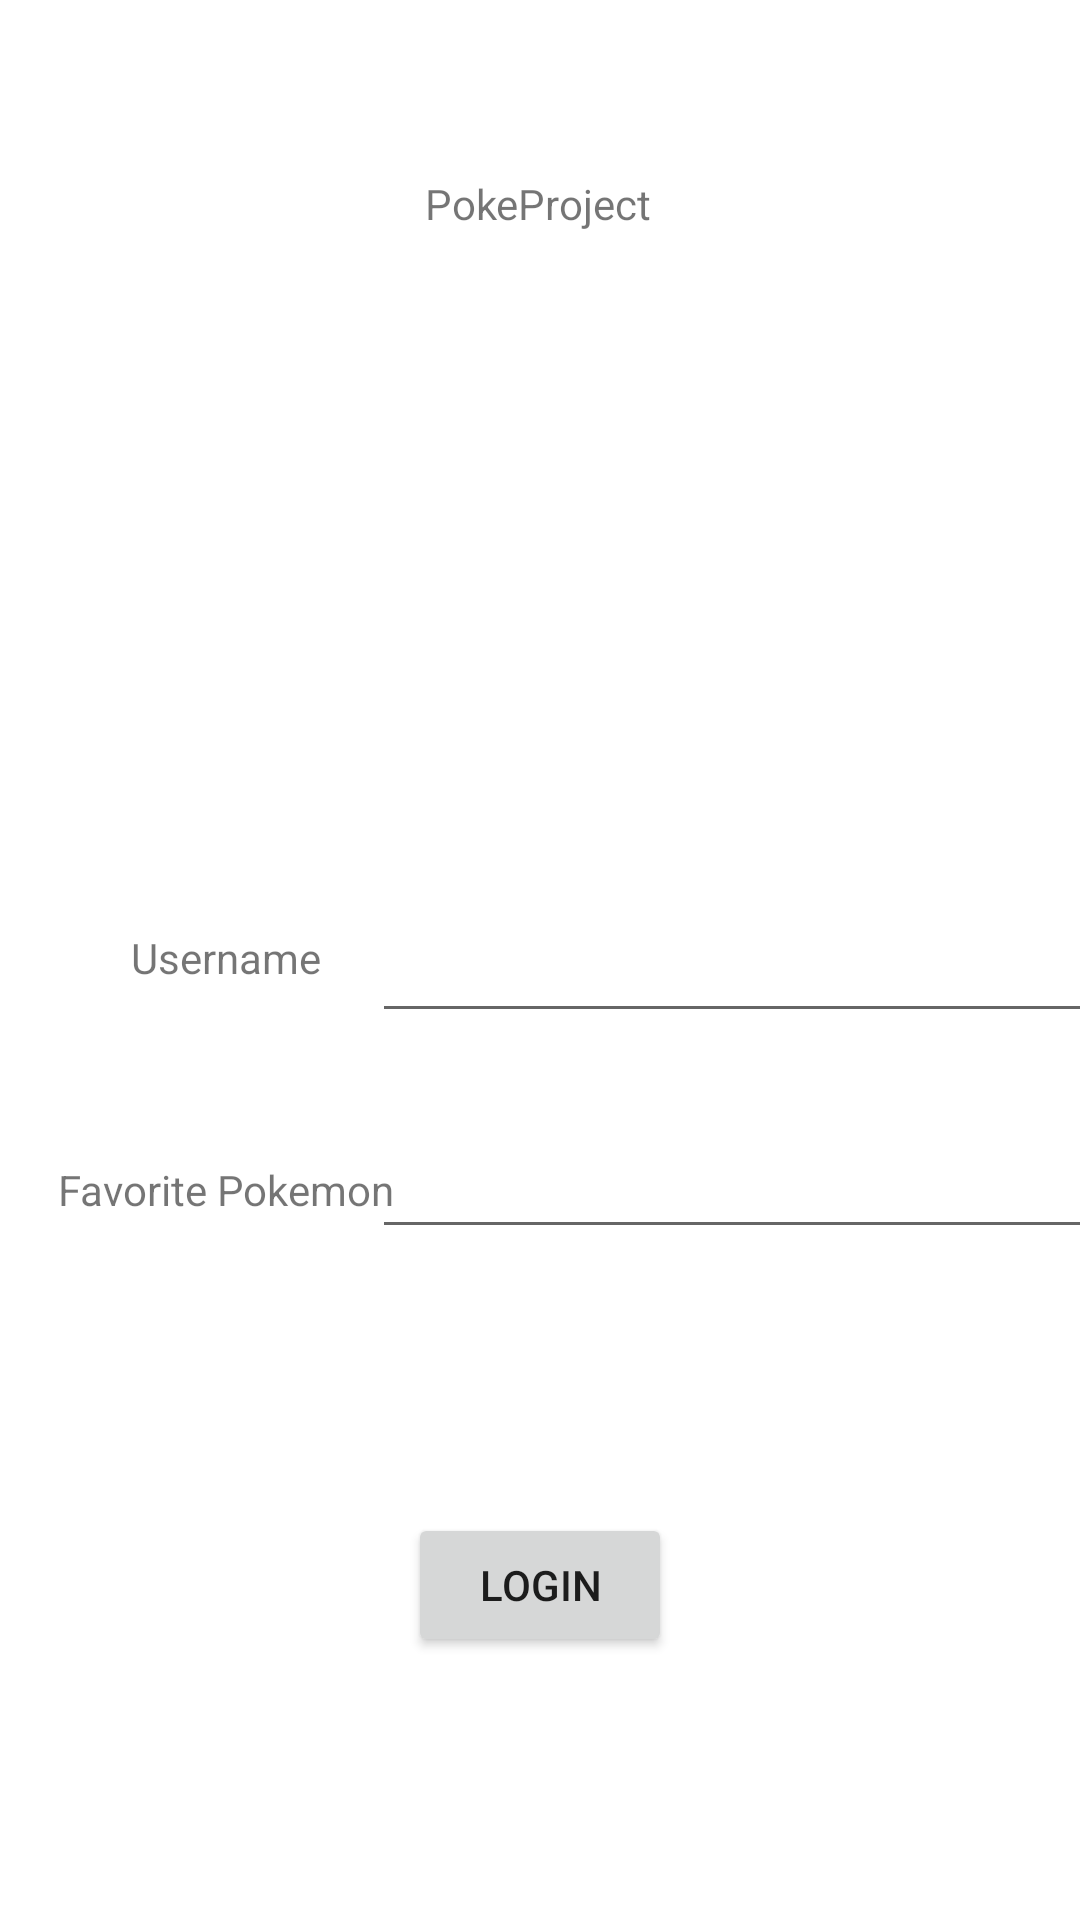

The Android layout XML behind this screen, and the referenced resources:
<!-- AndroidManifest.xml: application theme Theme.PokeProject -->
<!-- res/layout/activity_main.xml -->
<?xml version="1.0" encoding="utf-8"?>
<androidx.constraintlayout.widget.ConstraintLayout xmlns:android="http://schemas.android.com/apk/res/android"
    xmlns:app="http://schemas.android.com/apk/res-auto"
    xmlns:tools="http://schemas.android.com/tools"
    android:layout_width="match_parent"
    android:layout_height="match_parent"
    tools:context=".MainActivity">

    <TextView
        android:id="@+id/appTitle"
        android:layout_width="wrap_content"
        android:layout_height="wrap_content"
        android:text="PokeProject"
        app:layout_constraintBottom_toBottomOf="parent"
        app:layout_constraintEnd_toEndOf="parent"
        app:layout_constraintHorizontal_bias="0.498"
        app:layout_constraintStart_toStartOf="parent"
        app:layout_constraintTop_toTopOf="parent"
        app:layout_constraintVertical_bias="0.094" />

    <EditText
        android:id="@+id/userName"
        android:layout_width="250dp"
        android:layout_height="50dp"
        android:ems="10"
        app:layout_constraintBottom_toBottomOf="parent"
        app:layout_constraintEnd_toEndOf="parent"
        app:layout_constraintStart_toEndOf="@+id/userLabel"
        app:layout_constraintTop_toTopOf="parent"
        app:layout_constraintVertical_bias="0.499" />

    <EditText
        android:id="@+id/favoritePokeInput"
        android:layout_width="250dp"
        android:layout_height="50dp"
        android:ems="10"
        app:layout_constraintBottom_toBottomOf="parent"
        app:layout_constraintEnd_toEndOf="parent"
        app:layout_constraintStart_toEndOf="@+id/favoritePoke"
        app:layout_constraintTop_toTopOf="parent"
        app:layout_constraintVertical_bias="0.621" />

    <TextView
        android:id="@+id/userLabel"
        android:layout_width="125dp"
        android:layout_height="21dp"
        android:text="Username"
        android:textAlignment="center"
        app:layout_constraintBottom_toBottomOf="parent"
        app:layout_constraintEnd_toEndOf="parent"
        app:layout_constraintHorizontal_bias="0.055"
        app:layout_constraintStart_toStartOf="parent"
        app:layout_constraintTop_toTopOf="parent" />

    <TextView
        android:id="@+id/favoritePoke"
        android:layout_width="125dp"
        android:layout_height="21dp"
        android:text="Favorite Pokemon"
        android:textAlignment="center"
        app:layout_constraintBottom_toBottomOf="parent"
        app:layout_constraintEnd_toEndOf="parent"
        app:layout_constraintHorizontal_bias="0.055"
        app:layout_constraintStart_toStartOf="parent"
        app:layout_constraintTop_toTopOf="parent"
        app:layout_constraintVertical_bias="0.625" />

    <Button
        android:id="@+id/signIn"
        android:layout_width="wrap_content"
        android:layout_height="wrap_content"
        android:text="Login"
        app:layout_constraintBottom_toBottomOf="parent"
        app:layout_constraintEnd_toEndOf="parent"
        app:layout_constraintStart_toStartOf="parent"
        app:layout_constraintTop_toBottomOf="@+id/favoritePokeInput" />


</androidx.constraintlayout.widget.ConstraintLayout>
<!-- resources referenced by this layout -->
<resources>
  <style name="Theme.PokeProject" parent="Theme.MaterialComponents.DayNight.DarkActionBar">
          
          <item name="colorPrimary">@color/purple_500</item>
          <item name="colorPrimaryVariant">@color/purple_700</item>
          <item name="colorOnPrimary">@color/white</item>
          
          <item name="colorSecondary">@color/teal_200</item>
          <item name="colorSecondaryVariant">@color/teal_700</item>
          <item name="colorOnSecondary">@color/black</item>
          
          <item name="android:statusBarColor" tools:targetApi="l">?attr/colorPrimaryVariant</item>
          
      </style>
  <!-- not gathered from this repository: default colours our renderer supplied (Android Studio template values) -->
  <color name="purple_500">#FF6200EE</color>
  <color name="purple_700">#FF3700B3</color>
  <color name="teal_200">#FF03DAC5</color>
  <color name="teal_700">#FF018786</color>
  <color name="black">#FF000000</color>
  <color name="white">#FFFFFFFF</color>
</resources>
